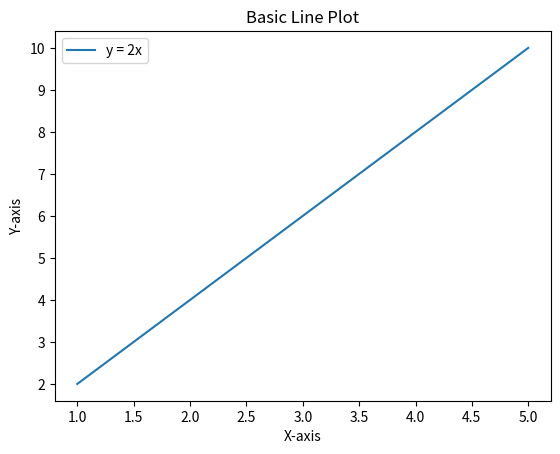

This figure's Python source:
import matplotlib.pyplot as plt

# Data
x = [1, 2, 3, 4, 5]
y = [2, 4, 6, 8, 10]

# Basic line plot
plt.plot(x, y, label="y = 2x")

# Titles & labels
plt.title("Basic Line Plot")
plt.xlabel("X-axis")
plt.ylabel("Y-axis")

# Legend
plt.legend()

# Save the figure
#plt.savefig("plot.png")

# Show plot
plt.show()


